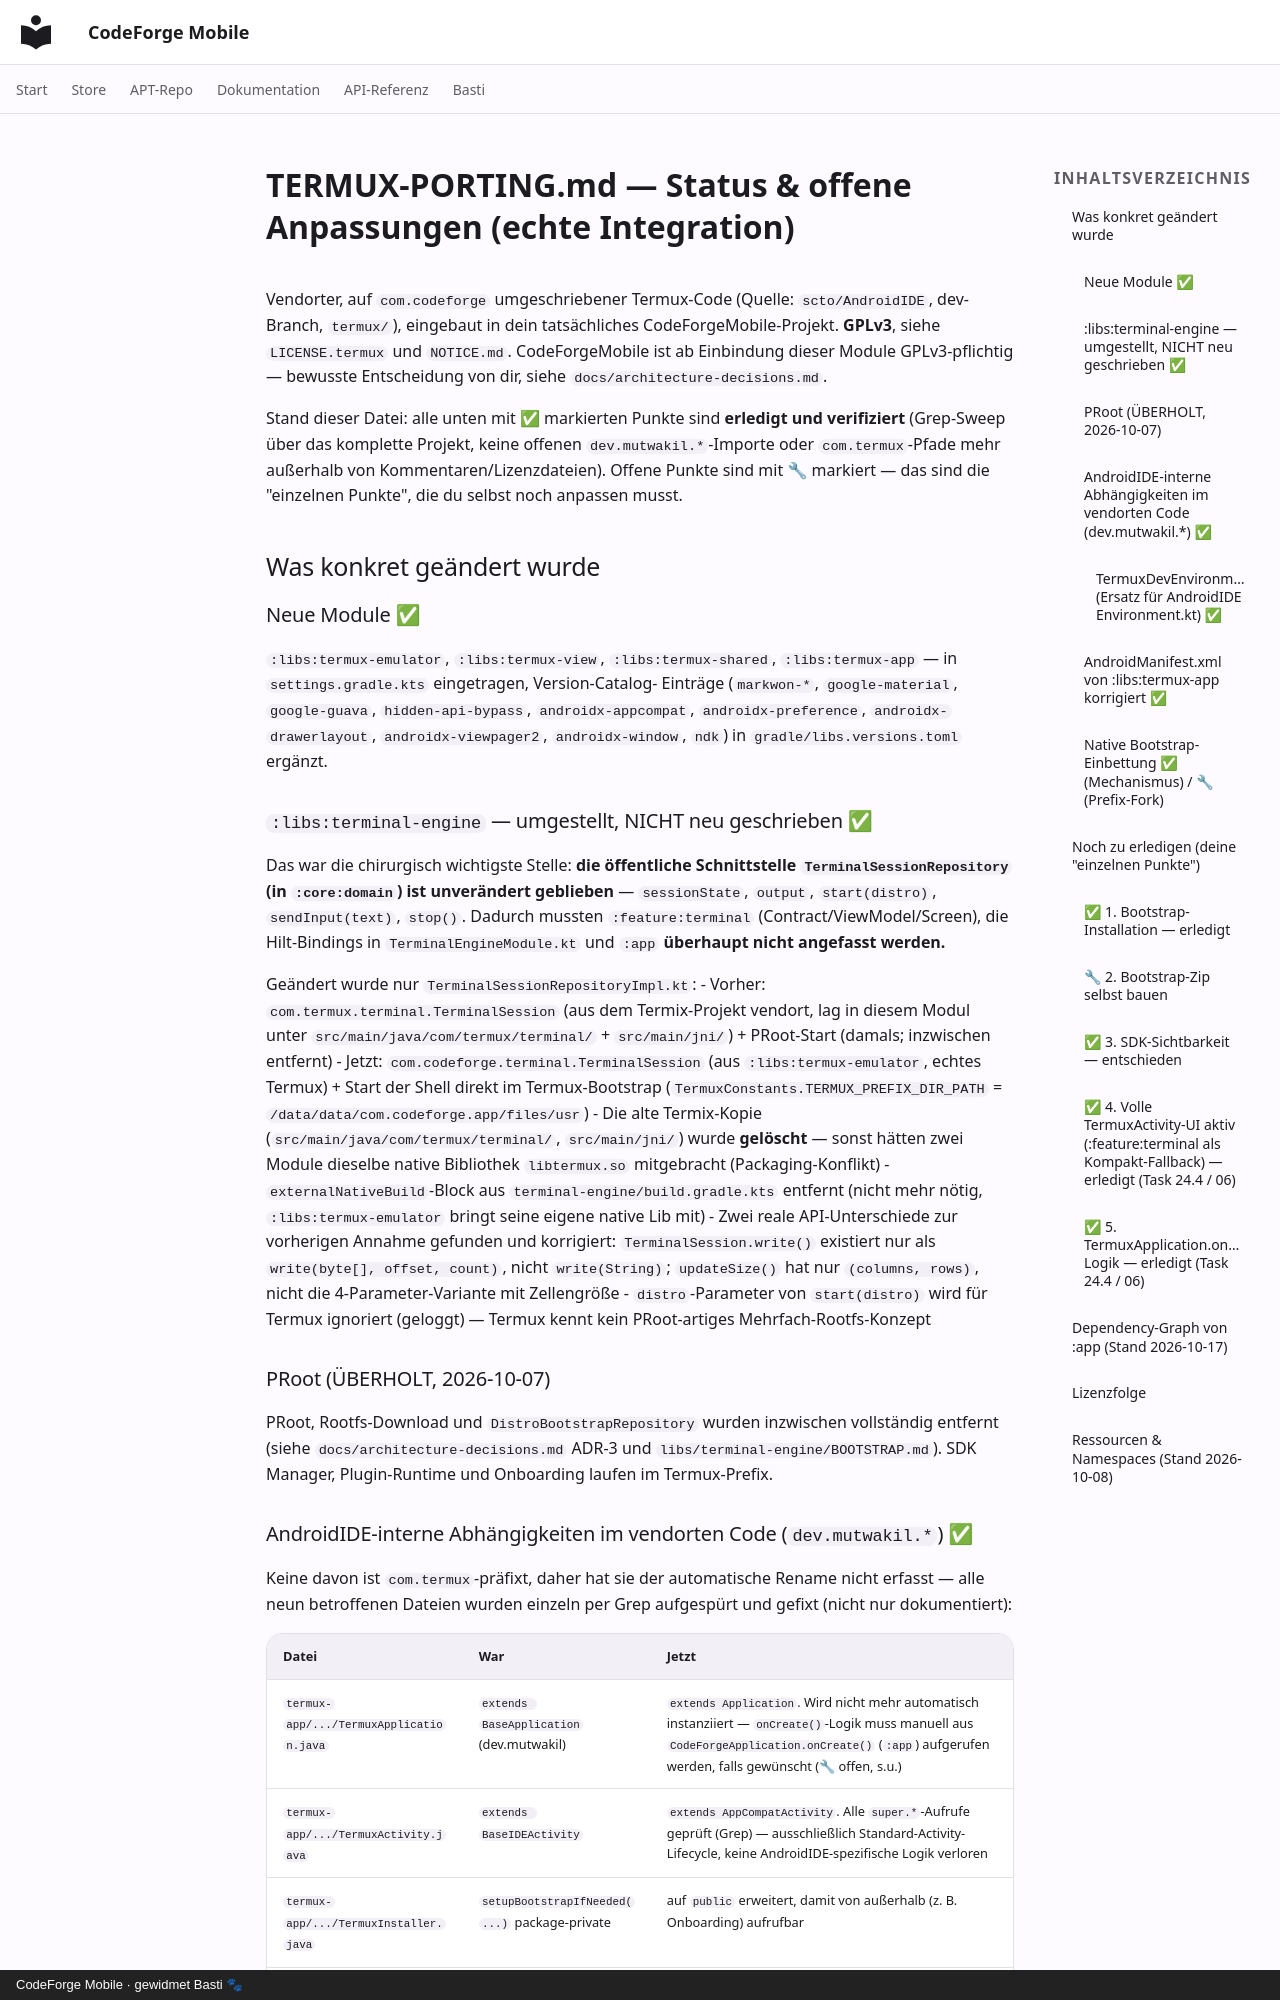

repository: scto/CodeForgeMobile · page: sub/TERMUX-PORTING/index.html · generator: mkdocs · copyright: CodeForge Mobile · gewidmet Basti 🐾

# TERMUX-PORTING.md — Status & offene Anpassungen (echte Integration)

Vendorter, auf `com.codeforge` umgeschriebener Termux-Code (Quelle:
`scto/AndroidIDE`, dev-Branch, `termux/`), eingebaut in dein tatsächliches
CodeForgeMobile-Projekt. **GPLv3**, siehe `LICENSE.termux` und `NOTICE.md`.
CodeForgeMobile ist ab Einbindung dieser Module GPLv3-pflichtig — bewusste
Entscheidung von dir, siehe `docs/architecture-decisions.md`.

Stand dieser Datei: alle unten mit ✅ markierten Punkte sind **erledigt und
verifiziert** (Grep-Sweep über das komplette Projekt, keine offenen
`dev.mutwakil.*`-Importe oder `com.termux`-Pfade mehr außerhalb von
Kommentaren/Lizenzdateien). Offene Punkte sind mit 🔧 markiert — das sind
die "einzelnen Punkte", die du selbst noch anpassen musst.

## Was konkret geändert wurde

### Neue Module ✅
`:libs:termux-emulator`, `:libs:termux-view`, `:libs:termux-shared`,
`:libs:termux-app` — in `settings.gradle.kts` eingetragen, Version-Catalog-
Einträge (`markwon-*`, `google-material`, `google-guava`,
`hidden-api-bypass`, `androidx-appcompat`, `androidx-preference`,
`androidx-drawerlayout`, `androidx-viewpager2`, `androidx-window`, `ndk`) in
`gradle/libs.versions.toml` ergänzt.

### `:libs:terminal-engine` — umgestellt, NICHT neu geschrieben ✅
Das war die chirurgisch wichtigste Stelle: **die öffentliche Schnittstelle
`TerminalSessionRepository` (in `:core:domain`) ist unverändert geblieben**
— `sessionState`, `output`, `start(distro)`, `sendInput(text)`, `stop()`.
Dadurch mussten `:feature:terminal` (Contract/ViewModel/Screen), die
Hilt-Bindings in `TerminalEngineModule.kt` und `:app` **überhaupt nicht
angefasst werden.**

Geändert wurde nur `TerminalSessionRepositoryImpl.kt`:
- Vorher: `com.termux.terminal.TerminalSession` (aus dem Termix-Projekt
  vendort, lag in diesem Modul unter `src/main/java/com/termux/terminal/`
  + `src/main/jni/`) + PRoot-Start (damals; inzwischen entfernt)
- Jetzt: `com.codeforge.terminal.TerminalSession` (aus `:libs:termux-emulator`,
  echtes Termux) + Start der Shell direkt im Termux-Bootstrap
  (`TermuxConstants.TERMUX_PREFIX_DIR_PATH` = `/data/data/com.codeforge.app/files/usr`)
- Die alte Termix-Kopie (`src/main/java/com/termux/terminal/`,
  `src/main/jni/`) wurde **gelöscht** — sonst hätten zwei Module dieselbe
  native Bibliothek `libtermux.so` mitgebracht (Packaging-Konflikt)
- `externalNativeBuild`-Block aus `terminal-engine/build.gradle.kts`
  entfernt (nicht mehr nötig, `:libs:termux-emulator` bringt seine eigene
  native Lib mit)
- Zwei reale API-Unterschiede zur vorherigen Annahme gefunden und korrigiert:
  `TerminalSession.write()` existiert nur als `write(byte[], offset, count)`,
  nicht `write(String)`; `updateSize()` hat nur `(columns, rows)`, nicht die
  4-Parameter-Variante mit Zellengröße
- `distro`-Parameter von `start(distro)` wird für Termux ignoriert (geloggt)
  — Termux kennt kein PRoot-artiges Mehrfach-Rootfs-Konzept

### PRoot (ÜBERHOLT, 2026-10-07)
PRoot, Rootfs-Download und `DistroBootstrapRepository` wurden inzwischen vollständig entfernt (siehe `docs/architecture-decisions.md` ADR-3 und `libs/terminal-engine/BOOTSTRAP.md`). SDK Manager, Plugin-Runtime und Onboarding laufen im Termux-Prefix.
